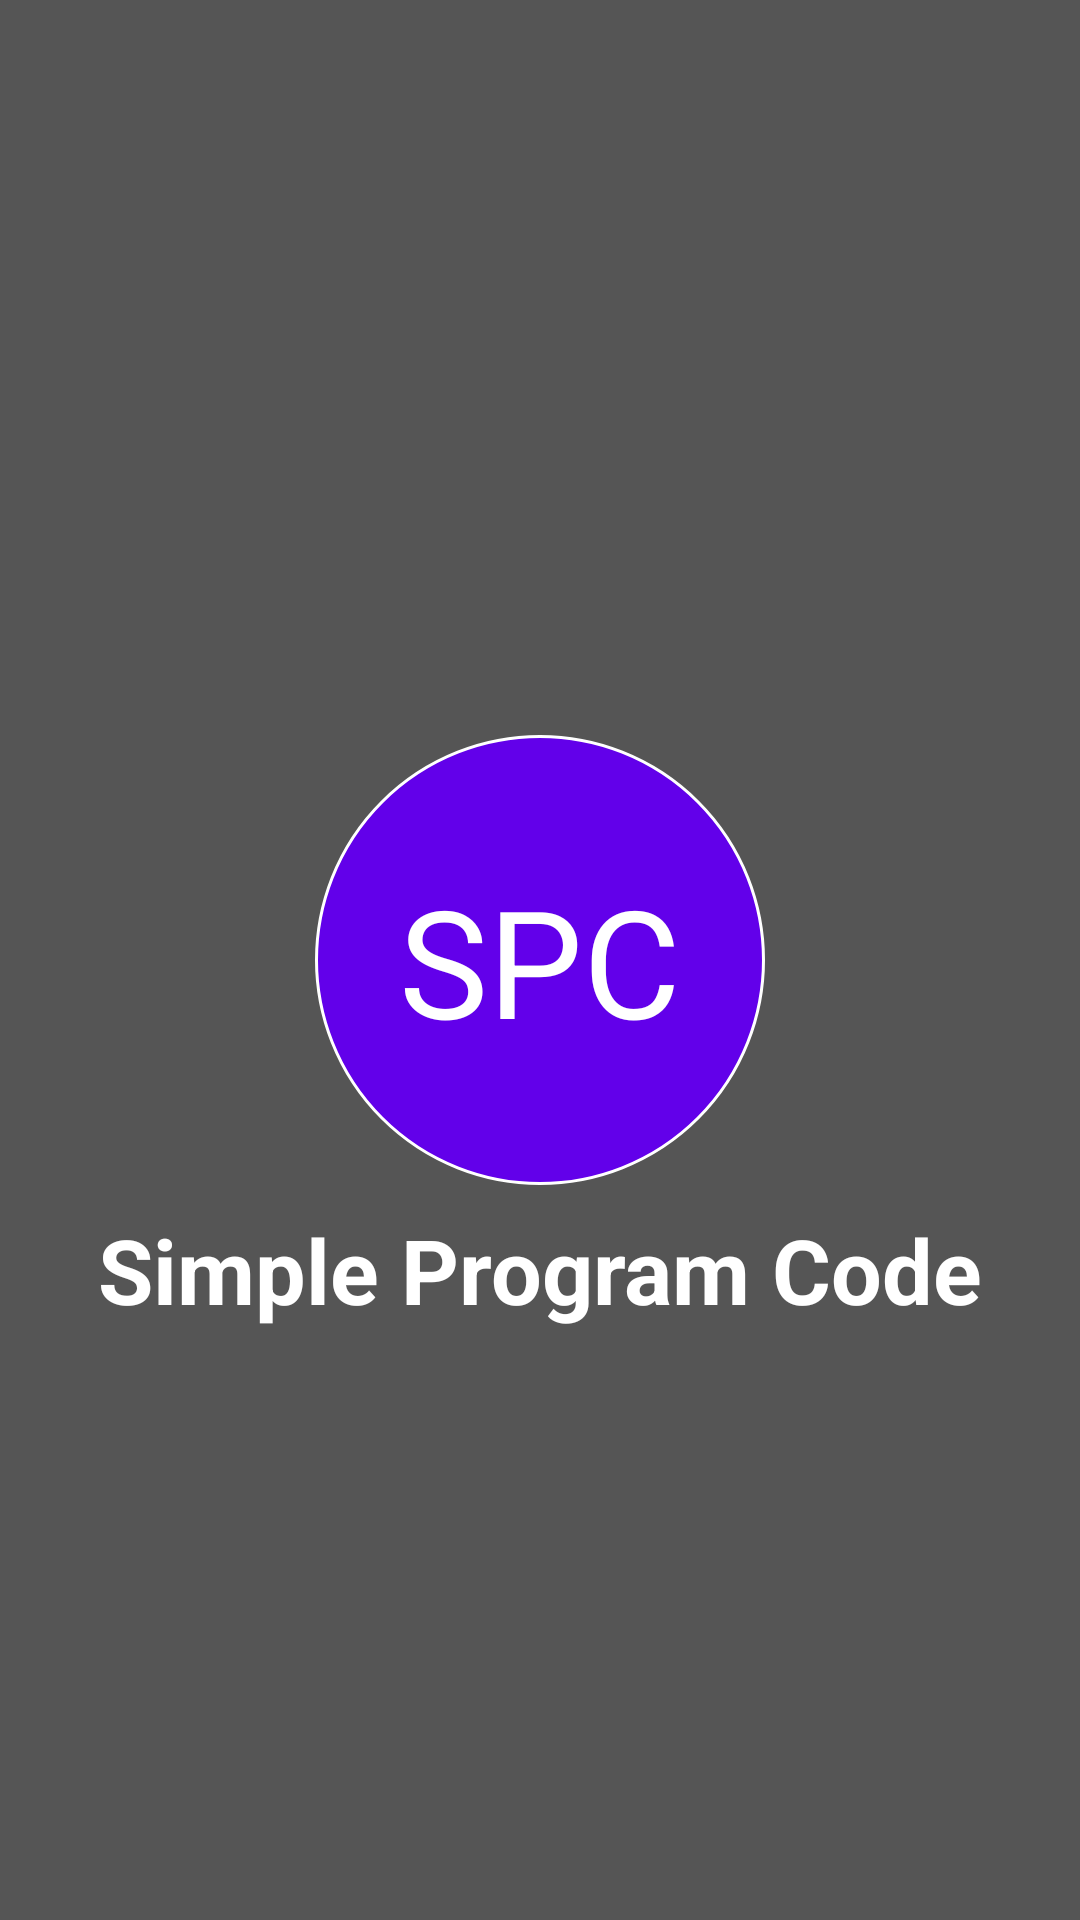

Layout XML and referenced resources for this Android screen:
<!-- AndroidManifest.xml: application theme AppTheme -->
<!-- res/layout/activity_splash.xml -->
<?xml version="1.0" encoding="utf-8"?>
<androidx.constraintlayout.widget.ConstraintLayout xmlns:android="http://schemas.android.com/apk/res/android"
    xmlns:app="http://schemas.android.com/apk/res-auto"
    xmlns:tools="http://schemas.android.com/tools"
    android:layout_width="match_parent"
    android:layout_height="match_parent"
    tools:context=".ui.splash.SplashActivity">

    <ImageView
        android:layout_width="match_parent"
        android:layout_height="match_parent"
        android:contentDescription="@null"
        android:scaleType="centerCrop"
        android:src="@drawable/splash" />

    <View
        android:layout_width="match_parent"
        android:layout_height="match_parent"
        android:background="#aa000000" />

    <TextView
        android:id="@+id/text_logo"
        android:layout_width="150dp"
        android:layout_height="150dp"
        android:background="@drawable/background_icon_splash"
        android:gravity="center"
        android:text="SPC"
        android:textColor="@android:color/white"
        android:textSize="50sp"
        app:fontFamily="@font/lobster_regular"
        app:layout_constraintBottom_toBottomOf="parent"
        app:layout_constraintLeft_toLeftOf="parent"
        app:layout_constraintRight_toRightOf="parent"
        app:layout_constraintTop_toTopOf="parent" />

    <TextView
        android:id="@+id/text_title"
        android:layout_width="wrap_content"
        android:layout_height="wrap_content"
        app:layout_constraintTop_toBottomOf="@+id/text_logo"
        app:layout_constraintStart_toStartOf="parent"
        android:layout_marginTop="8dp"
        android:text="Simple Program Code"
        android:textStyle="bold"
        android:textSize="30sp"
        android:textColor="@android:color/white"
        app:layout_constraintEnd_toEndOf="parent"/>

</androidx.constraintlayout.widget.ConstraintLayout>
<!-- resources referenced by this layout -->
<resources>
  <!-- drawable background_icon_splash (drawable) -->
  <?xml version="1.0" encoding="utf-8"?>
  <selector xmlns:android="http://schemas.android.com/apk/res/android">
      <item>
          <shape android:shape="oval">
              <solid android:color="@color/colorPrimary" />
              <stroke android:width="1dp" android:color="@android:color/white" />
          </shape>
      </item>
  </selector>
  <style name="AppTheme" parent="Theme.MaterialComponents.Light.NoActionBar">
          
          <item name="colorPrimary">@color/colorPrimary</item>
          <item name="colorPrimaryDark">@color/colorPrimaryDark</item>
          <item name="colorAccent">@color/colorAccent</item>
          <item name="android:actionBarStyle">@style/MyOverflowButtonStyle</item>
      </style>
  <color name="colorPrimary">#6200EA</color>
  <color name="colorPrimaryDark">#6200EA</color>
  <color name="colorAccent">#FF6F00</color>
  <style name="MyOverflowButtonStyle" parent="Widget.AppCompat.ActionButton.Overflow">
          <item name="android:tint">@android:color/white</item>
      </style>
</resources>
